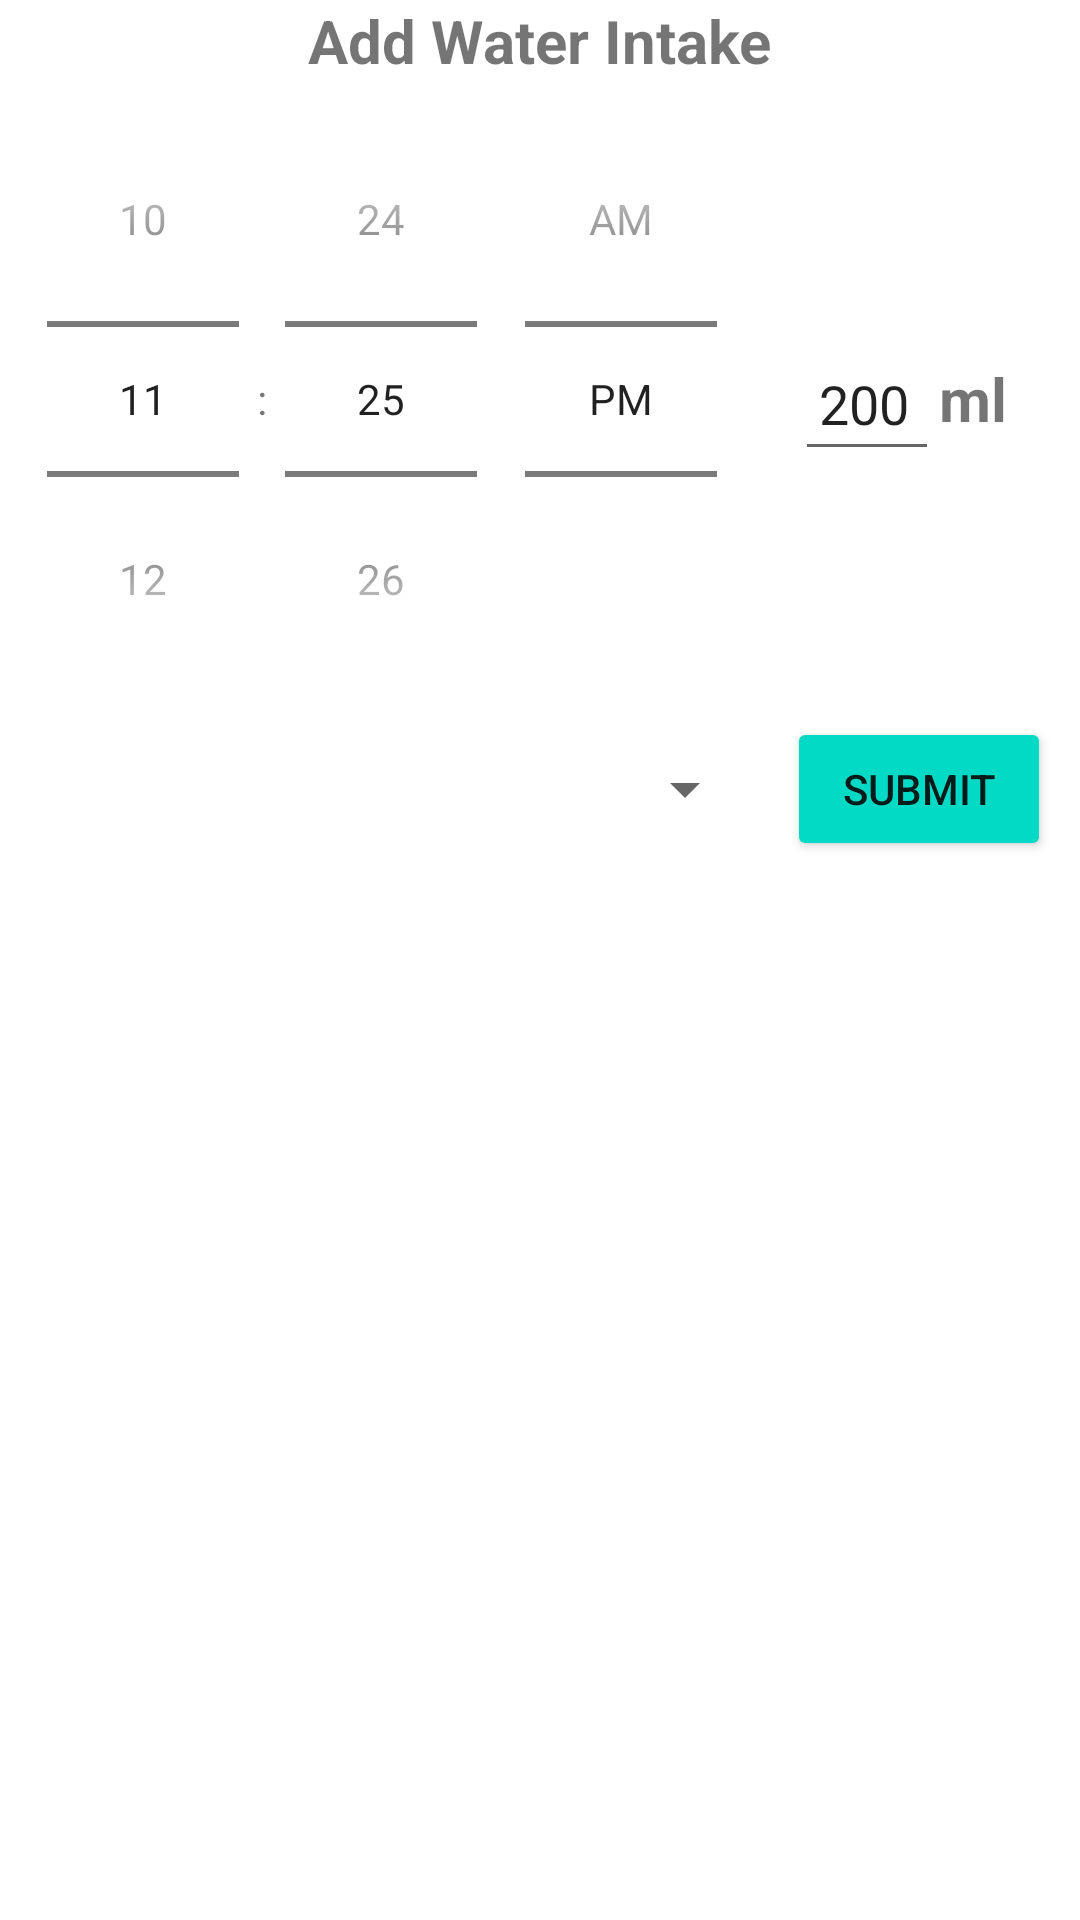

This screen was rendered from an Android layout file. Write that file and the resources it references.
<!-- AndroidManifest.xml: application theme Theme.Hydratedme -->
<!-- res/layout/fragment_add_record_bottom_sheet.xml -->
<?xml version="1.0" encoding="utf-8"?>
<LinearLayout xmlns:android="http://schemas.android.com/apk/res/android"
    android:layout_width="match_parent"
    android:layout_height="match_parent"
    xmlns:app="http://schemas.android.com/apk/res-auto"
    android:orientation="vertical"
    android:paddingHorizontal="@dimen/activity_horizontal_margin"
    android:paddingBottom="48dp">

    <TextView
        android:layout_width="wrap_content"
        android:layout_height="wrap_content"
        android:text="@string/add_water_intake_bottom_sheet_title"
        android:layout_gravity="center"
        android:textStyle="bold"
        android:textSize="20sp"
        android:layout_marginVertical="@dimen/activity_vertical_margin"/>

    <LinearLayout
        android:layout_width="match_parent"
        android:layout_height="wrap_content"
        android:orientation="horizontal">

        <TimePicker
            android:id="@+id/add_water_intake_time_picker"
            android:layout_width="wrap_content"
            android:layout_height="wrap_content"
            android:timePickerMode="spinner"
            android:layout_gravity="center"/>

        <LinearLayout
            android:layout_width="match_parent"
            android:layout_height="match_parent">

            <EditText
                android:id="@+id/add_water_intake_volume"
                android:layout_width="48dp"
                android:layout_height="48dp"
                android:layout_gravity="center"
                android:hint="@string/volume_text"
                android:importantForAutofill="no"
                android:inputType="number"
                android:digits="0123456789"
                android:singleLine="true"
                android:paddingStart="8dp"
                android:paddingEnd="8dp"
                android:text="@string/_200"
                android:layout_marginStart="10dp"/>

            <TextView
                android:layout_width="wrap_content"
                android:layout_height="wrap_content"
                android:layout_gravity="center"
                android:gravity="end"
                android:text="@string/ml"
                android:textSize="20sp"
                android:textStyle="bold" />
        </LinearLayout>
    </LinearLayout>

    <LinearLayout
        android:layout_width="match_parent"
        android:layout_height="wrap_content">
        <Spinner
            android:id="@+id/add_water_intake_type"
            android:layout_width="0dp"
            android:layout_height="match_parent"
            android:gravity="start"
            android:layout_weight="0.5"/>

        <Button
            android:id="@+id/add_water_intake_submit"
            android:layout_width="wrap_content"
            android:layout_height="wrap_content"
            android:layout_marginLeft="10dp"
            android:layout_marginRight="10dp"
            android:layout_gravity="center"
            android:text="@string/submit"
            android:backgroundTint="?attr/colorAccent"/>
    </LinearLayout>
</LinearLayout>
<!-- resources referenced by this layout -->
<resources>
  <string name="_200">200</string>
  <string name="add_water_intake_bottom_sheet_title">Add Water Intake</string>
  <string name="ml">ml</string>
  <string name="submit">Submit</string>
  <string name="volume_text">Volume</string>
  <style name="Theme.Hydratedme" parent="Theme.MaterialComponents.DayNight.DarkActionBar">
          
          <item name="colorPrimary">@color/purple_500</item>
          <item name="colorPrimaryVariant">@color/purple_700</item>
          <item name="colorOnPrimary">@color/white</item>
          
          <item name="colorSecondary">@color/teal_200</item>
          <item name="colorSecondaryVariant">@color/teal_700</item>
          <item name="colorOnSecondary">@color/black</item>
          
          <item name="android:statusBarColor" tools:targetApi="l">?attr/colorPrimary</item>
  
          
          <item name="bottomSheetDialogTheme">@style/AppBottomSheetDialogTheme</item>
      </style>
  <color name="purple_500">#FF6200EE</color>
  <color name="purple_700">#FF3700B3</color>
  <color name="white">#FFFFFFFF</color>
  <color name="teal_200">#FF03DAC5</color>
  <color name="teal_700">#FF018786</color>
  <color name="black">#FF000000</color>
  <style name="AppBottomSheetDialogTheme" parent="Theme.Design.Light.BottomSheetDialog">
          <item name="bottomSheetStyle">@style/AppModalStyle</item>
      </style>
  <style name="AppModalStyle" parent="Widget.Design.BottomSheet.Modal">
          <item name="android:background">@drawable/bottom_sheet_round_corner</item>
      </style>
  <!-- drawable bottom_sheet_round_corner (drawable) -->
  <?xml version="1.0" encoding="UTF-8"?>
  <shape xmlns:android="http://schemas.android.com/apk/res/android">
      <solid android:color="@color/white"/>
  
      <corners
          android:topLeftRadius="16dp"
          android:topRightRadius="16dp"/>
      <padding android:left="0dp" android:top="0dp" android:right="0dp" android:bottom="0dp" />
  </shape>
</resources>
